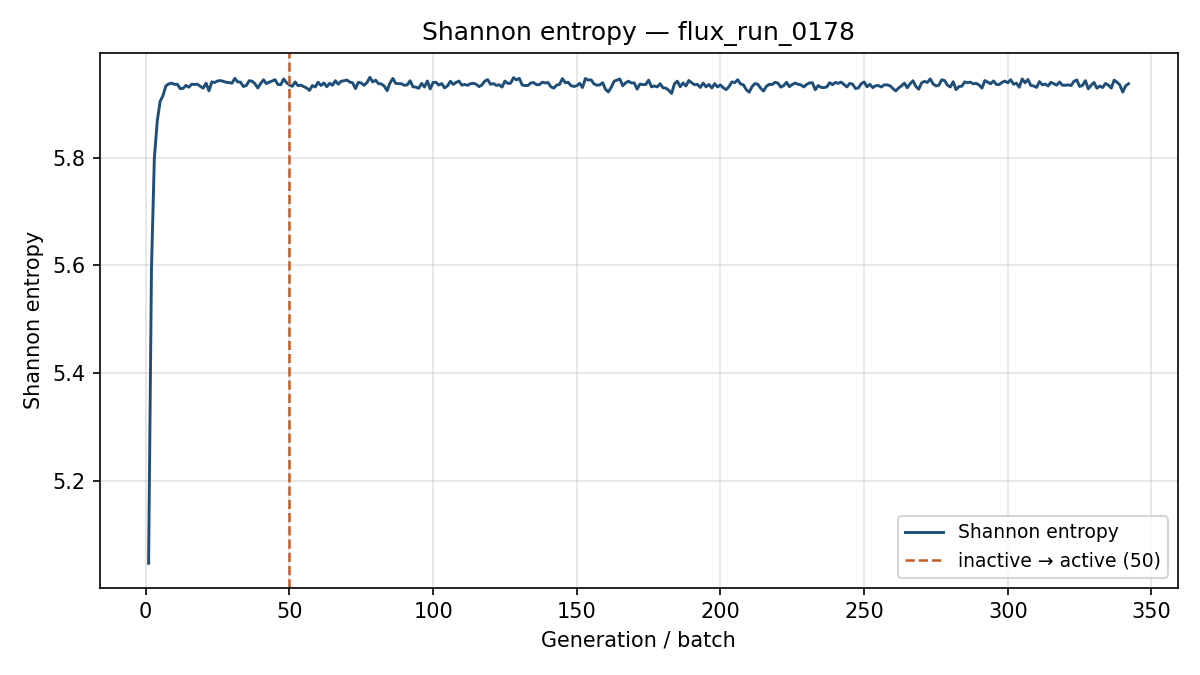

Source data for this figure (header and first rows):
generation, shannon_entropy, k_generation
1, 5.047, 1.203
2, 5.595, 1.327
3, 5.799, 1.328
4, 5.868, 1.292
5, 5.904, 1.274
6, 5.915, 1.262
7, 5.933, 1.277
8, 5.937, 1.264
9, 5.938, 1.261
10, 5.936, 1.282
11, 5.936, 1.252
12, 5.928, 1.283
13, 5.929, 1.268
14, 5.934, 1.249
15, 5.931, 1.252
16, 5.936, 1.265
17, 5.936, 1.279
18, 5.936, 1.274
19, 5.932, 1.255
20, 5.929, 1.277
21, 5.938, 1.272
22, 5.924, 1.257
23, 5.941, 1.256
24, 5.94, 1.264
25, 5.942, 1.265
26, 5.943, 1.246
27, 5.942, 1.272
28, 5.94, 1.263
29, 5.939, 1.281
30, 5.938, 1.257
31, 5.947, 1.236
32, 5.941, 1.257
33, 5.94, 1.272
34, 5.932, 1.249
35, 5.934, 1.266
36, 5.943, 1.266
37, 5.942, 1.259
38, 5.937, 1.281
39, 5.929, 1.269
40, 5.938, 1.262
41, 5.945, 1.264
42, 5.937, 1.247
43, 5.94, 1.264
44, 5.942, 1.264
45, 5.945, 1.278
46, 5.936, 1.268
47, 5.935, 1.243
48, 5.946, 1.265
49, 5.939, 1.265
50, 5.935, 1.241
51, 5.933, 1.267
52, 5.94, 1.26
53, 5.934, 1.249
54, 5.935, 1.249
55, 5.932, 1.269
56, 5.929, 1.257
57, 5.925, 1.262
58, 5.934, 1.279
59, 5.931, 1.26
60, 5.94, 1.252
... 282 more rows
